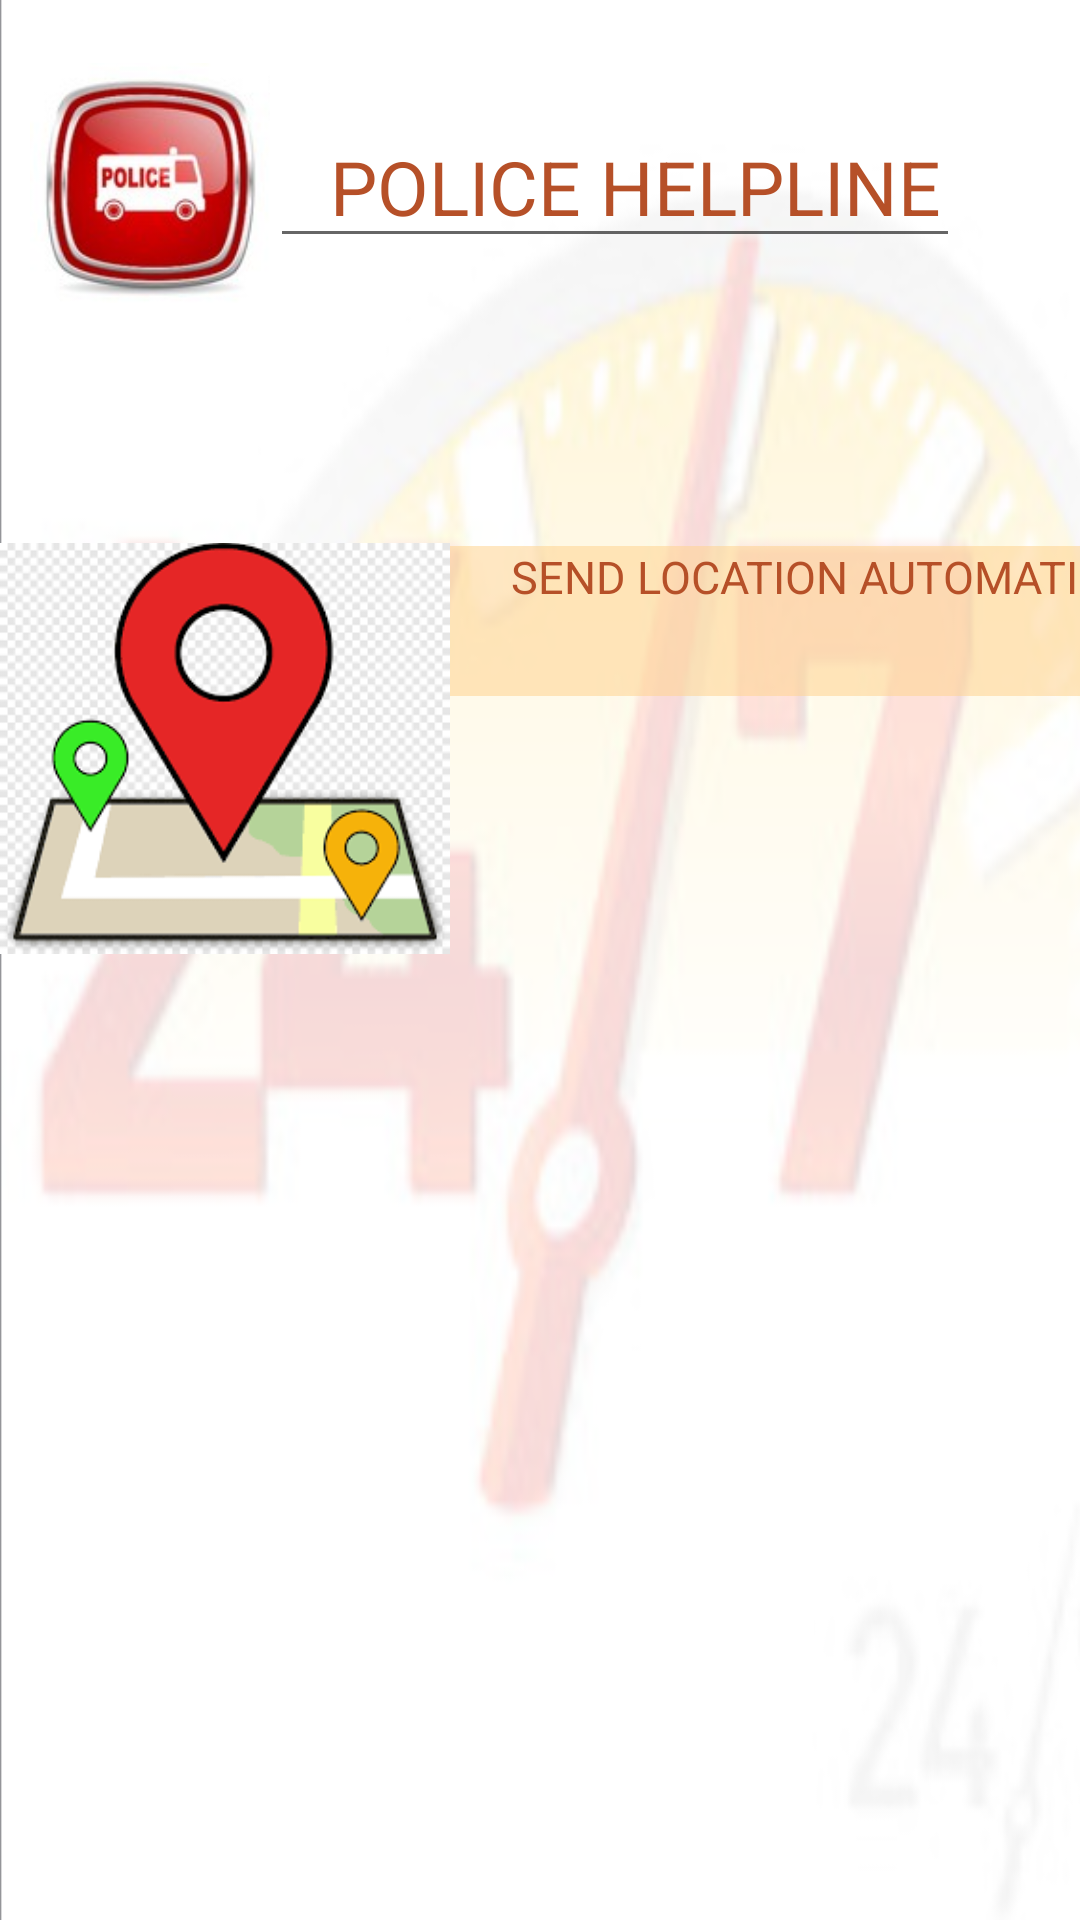

Produce the Android XML layout that renders to this screen, including the resource entries it uses.
<!-- AndroidManifest.xml: application theme Theme.EmergencyHotline -->
<!-- res/layout/policehelpline.xml -->
<?xml version="1.0" encoding="utf-8"?>
<LinearLayout xmlns:android="http://schemas.android.com/apk/res/android"
    xmlns:app="http://schemas.android.com/apk/res-auto"
    xmlns:tools="http://schemas.android.com/tools"
    android:layout_width="match_parent"
    android:layout_height="match_parent"
    android:background="@drawable/back"

    android:orientation="vertical"

    android:weightSum="7"
    tools:context=".helpline3">

    <LinearLayout
        android:layout_width="match_parent"
        android:layout_height="85dp"
        android:layout_marginTop="10dp"
        android:layout_weight="1"
        android:gravity="center"
        android:orientation="horizontal"
        android:paddingLeft="10dp"
        android:paddingBottom="30dp">

        <ImageView
            android:layout_width="80dp"
            android:layout_height="80dp"
            android:src="@drawable/phone1"></ImageView>

        <EditText
            android:id="@+id/titleph"
            android:layout_width="match_parent"
            android:layout_height="50dp"
            android:layout_marginLeft="0dp"
            android:layout_marginRight="40dp"

            android:inputType="textEmailAddress"
            android:paddingLeft="20dp"

            android:text="POLICE HELPLINE"
            android:textColor="#B65028"
            android:textSize="25dp" />
    </LinearLayout>
    <LinearLayout
        android:layout_width="match_parent"
        android:layout_height="wrap_content"
        android:orientation="horizontal">
        <ImageView
        android:layout_width="150dp"
        android:layout_height="wrap_content"
        android:src="@drawable/pic3"
        ></ImageView>

        <LinearLayout
            android:layout_width="match_parent"
            android:layout_height="wrap_content"
            android:orientation="vertical">

            <TextView
                android:id="@+id/allow_location"
                android:layout_width="250dp"
                android:layout_height="50dp"
                android:layout_marginLeft="0dp"
                android:layout_marginTop="40dp"
                android:layout_marginRight="30dp"
                android:layout_marginBottom="10dp"
                android:background="#90FFD494"
                android:inputType="text"
                android:paddingLeft="20dp"
                android:text="SEND LOCATION AUTOMATICALLY"
                android:textAlignment="center"
                android:textColor="#B65028"
                android:textSize="15dp"
                app:cornerRadius="20dp" />

        </LinearLayout>


    </LinearLayout>







</LinearLayout>
<!-- resources referenced by this layout -->
<resources>
  <!-- drawable back: png bitmap (drawable-v24, 119669 bytes) -->
  <!-- drawable phone1: jpg bitmap (drawable-v24, 6405 bytes) -->
  <!-- drawable pic3: png bitmap (drawable-v24, 21889 bytes) -->
  <style name="Theme.EmergencyHotline" parent="Theme.MaterialComponents.DayNight.DarkActionBar">
          
          <item name="colorPrimary">@color/purple_500</item>
          <item name="colorPrimaryVariant">@color/purple_700</item>
          <item name="colorOnPrimary">@color/white</item>
          
          <item name="colorSecondary">@color/teal_200</item>
          <item name="colorSecondaryVariant">@color/teal_700</item>
          <item name="colorOnSecondary">@color/black</item>
          
          <item name="android:statusBarColor" tools:targetApi="l">?attr/colorPrimaryVariant</item>
          
      </style>
  <!-- not gathered from this repository: default colours our renderer supplied (Android Studio template values) -->
  <color name="purple_500">#FF6200EE</color>
  <color name="purple_700">#FF3700B3</color>
  <color name="teal_200">#FF03DAC5</color>
  <color name="teal_700">#FF018786</color>
  <color name="black">#FF000000</color>
  <color name="white">#FFFFFFFF</color>
</resources>
